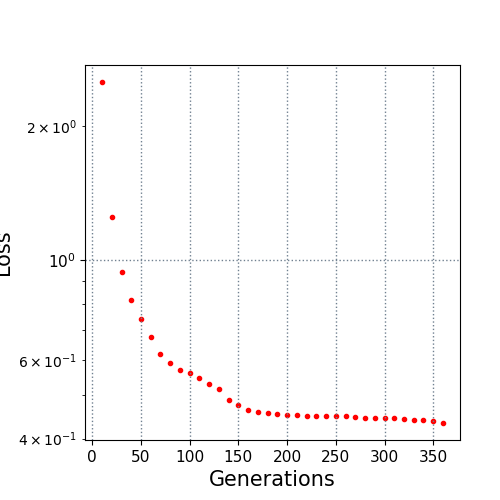

The file beside this chart, header and first rows:
10.0, 2.505267
20.0, 1.253
30.0, 0.9439
40.0, 0.8179
50.0, 0.7383
60.0, 0.6738
70.0, 0.619
80.0, 0.5913
90.0, 0.5696
100.0, 0.5604
110.0, 0.5457
120.0, 0.5285
130.0, 0.515
140.0, 0.4876
150.0, 0.4761
160.0, 0.4626
170.0, 0.4574
180.0, 0.4559
190.0, 0.4529
200.0, 0.4524
210.0, 0.4524
220.0, 0.4503
230.0, 0.4484
240.0, 0.4484
250.0, 0.4484
260.0, 0.4484
270.0, 0.4477
280.0, 0.4455
290.0, 0.4455
300.0, 0.4448
310.0, 0.4434
320.0, 0.4428
330.0, 0.4396
340.0, 0.439
350.0, 0.4381
360.0, 0.4333
